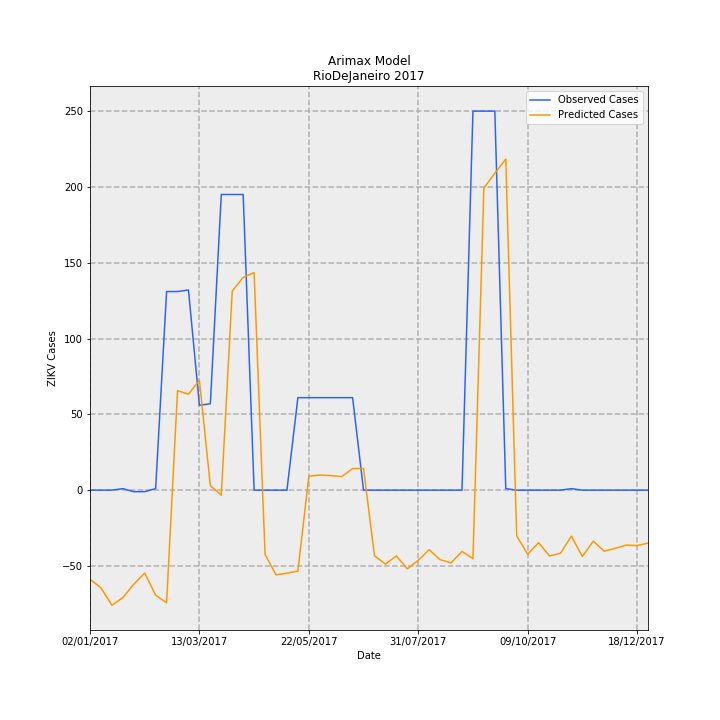

The data file committed next to this chart (first rows):
Date, predictions_incidence, observed_incidence, Predicted Cases, Observed Cases, error
02/01/2017, -0.3515, 0.0, -58.76, 0.0, 58.76
09/01/2017, -0.3852, 0.0, -64.41, 0.0, 64.41
16/01/2017, -0.4542, 0.0, -75.94, 0.0, 75.94
23/01/2017, -0.4242, 0.005981, -70.92, 1.0, 71.92
30/01/2017, -0.3712, -0.005981, -62.06, -1.0, 61.06
06/02/2017, -0.3269, -0.005981, -54.66, -1.0, 53.66
13/02/2017, -0.4142, 0.005981, -69.26, 1.0, 70.26
20/02/2017, -0.4445, 0.7835, -74.32, 131.0, 205.3
27/02/2017, 0.3924, 0.7835, 65.61, 131.0, 65.39
06/03/2017, 0.3786, 0.7895, 63.29, 132.0, 68.71
13/03/2017, 0.4331, 0.3349, 72.4, 56.0, -16.4
20/03/2017, 0.01765, 0.3409, 2.951, 57.0, 54.05
27/03/2017, -0.01947, 1.166, -3.255, 195.0, 198.3
03/04/2017, 0.7851, 1.166, 131.3, 195.0, 63.74
10/04/2017, 0.8394, 1.166, 140.3, 195.0, 54.66
17/04/2017, 0.8582, 0.0, 143.5, 0.0, -143.5
24/04/2017, -0.2535, 0.0, -42.38, 0.0, 42.38
01/05/2017, -0.334, 0.0, -55.84, 0.0, 55.84
08/05/2017, -0.3276, 0.0, -54.77, 0.0, 54.77
15/05/2017, -0.3193, 0.3649, -53.38, 61.0, 114.4
22/05/2017, 0.05513, 0.3649, 9.218, 61.0, 51.78
29/05/2017, 0.05952, 0.3649, 9.952, 61.0, 51.05
05/06/2017, 0.0577, 0.3649, 9.648, 61.0, 51.35
12/06/2017, 0.05341, 0.3649, 8.93, 61.0, 52.07
19/06/2017, 0.08507, 0.3649, 14.22, 61.0, 46.78
26/06/2017, 0.08572, 0.0, 14.33, 0.0, -14.33
03/07/2017, -0.2587, 0.0, -43.25, 0.0, 43.25
10/07/2017, -0.2917, 0.0, -48.76, 0.0, 48.76
17/07/2017, -0.2595, 0.0, -43.39, 0.0, 43.39
24/07/2017, -0.3101, 0.0, -51.85, 0.0, 51.85
31/07/2017, -0.2769, 0.0, -46.3, 0.0, 46.3
07/08/2017, -0.2352, 0.0, -39.33, 0.0, 39.33
14/08/2017, -0.2743, 0.0, -45.86, 0.0, 45.86
21/08/2017, -0.2869, 0.0, -47.96, 0.0, 47.96
28/08/2017, -0.2416, 0.0, -40.38, 0.0, 40.38
04/09/2017, -0.2704, 1.495, -45.21, 250.0, 295.2
11/09/2017, 1.192, 1.495, 199.2, 250.0, 50.75
18/09/2017, 1.25, 1.495, 209, 250.0, 40.97
25/09/2017, 1.306, 0.005981, 218.4, 1.0, -217.4
02/10/2017, -0.1809, 0.0, -30.24, 0.0, 30.24
09/10/2017, -0.2529, 0.0, -42.28, 0.0, 42.28
16/10/2017, -0.2073, 0.0, -34.66, 0.0, 34.66
23/10/2017, -0.2597, 0.0, -43.42, 0.0, 43.42
30/10/2017, -0.249, 0.0, -41.62, 0.0, 41.62
06/11/2017, -0.1815, 0.005981, -30.34, 1.0, 31.34
13/11/2017, -0.2617, 0.0, -43.75, 0.0, 43.75
20/11/2017, -0.201, 0.0, -33.6, 0.0, 33.6
27/11/2017, -0.2408, 0.0, -40.27, 0.0, 40.27
04/12/2017, -0.2297, 0.0, -38.4, 0.0, 38.4
11/12/2017, -0.2167, 0.0, -36.24, 0.0, 36.24
18/12/2017, -0.2188, 0.0, -36.58, 0.0, 36.58
25/12/2017, -0.2086, 0.0, -34.88, 0.0, 34.88
